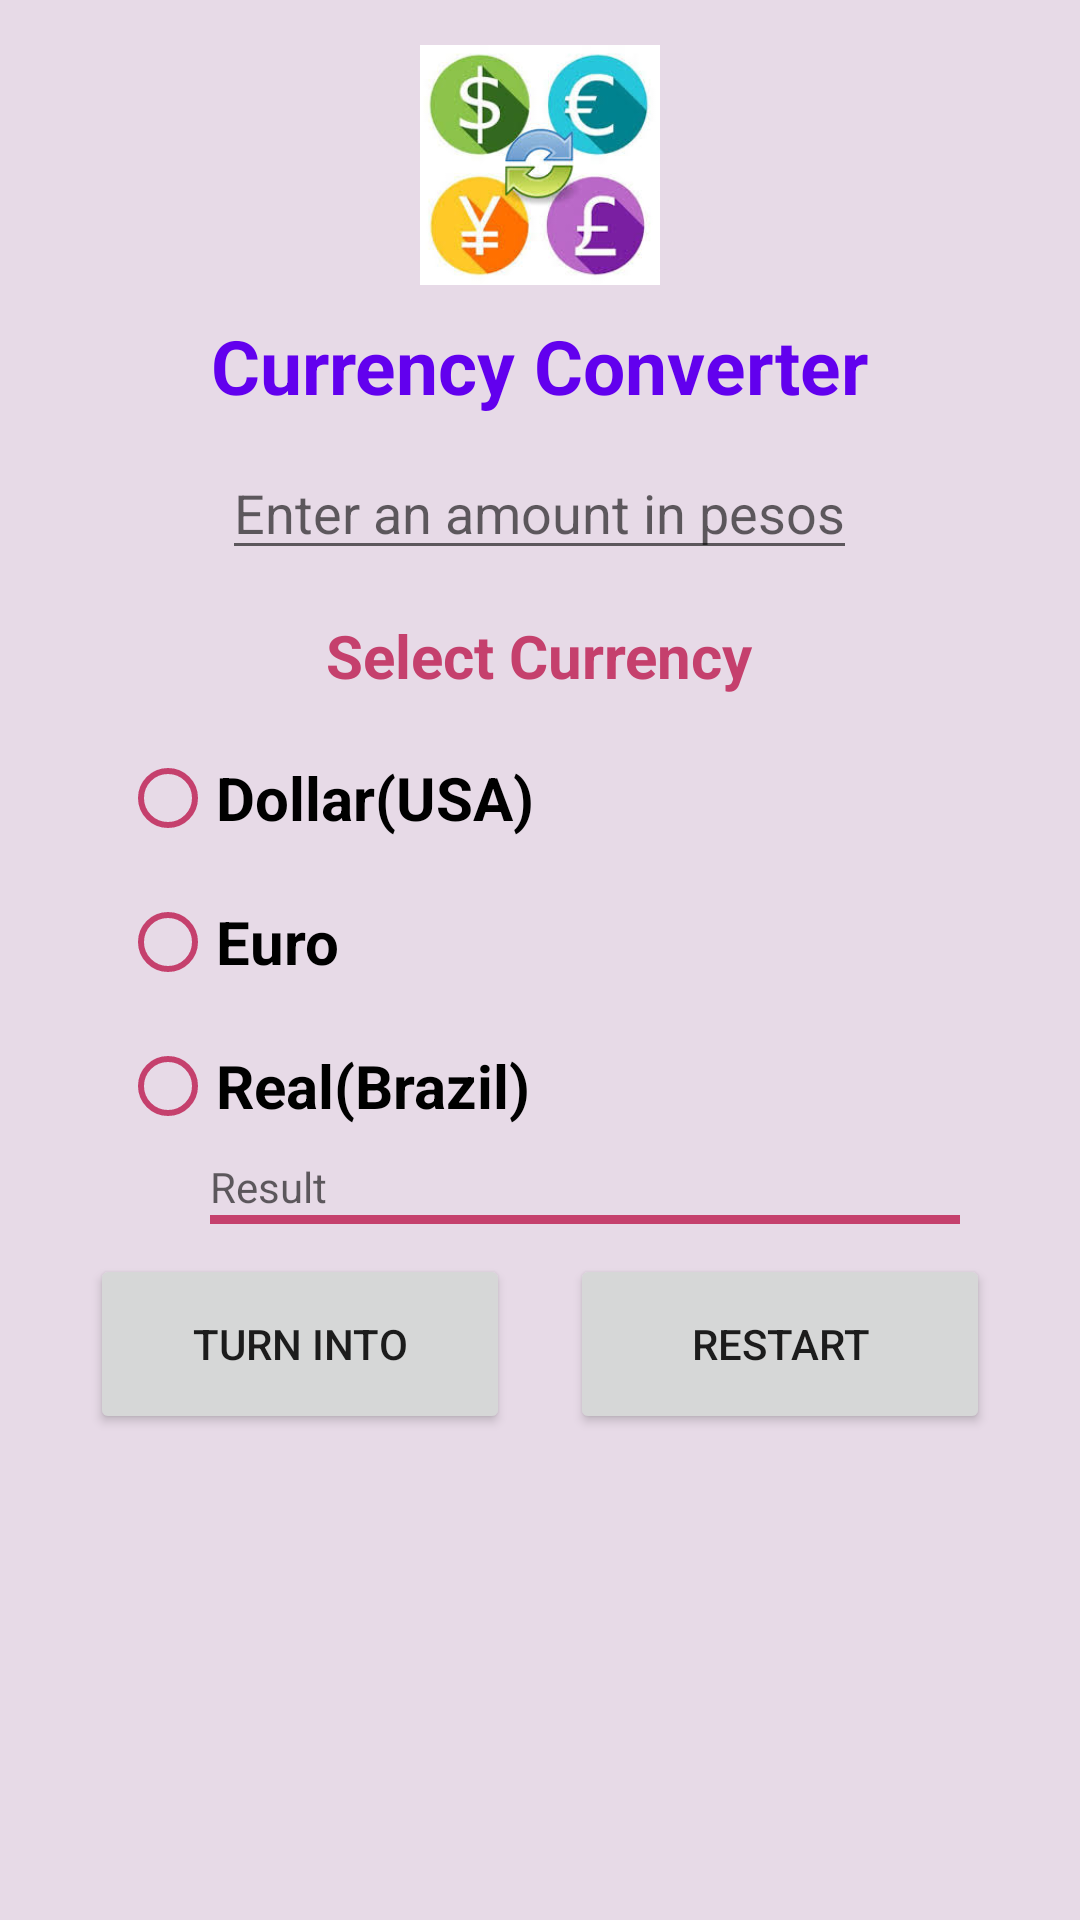

Write the Android layout XML for this screen, with the resource values it uses.
<!-- AndroidManifest.xml: application theme Theme.PrimerActividad -->
<!-- res/layout/activity_conversor.xml -->
<?xml version="1.0" encoding="utf-8"?>
<LinearLayout xmlns:android="http://schemas.android.com/apk/res/android"
    xmlns:app="http://schemas.android.com/apk/res-auto"
    xmlns:tools="http://schemas.android.com/tools"
    android:layout_width="match_parent"
    android:layout_height="match_parent"
    android:orientation="vertical"
    android:background="@color/fondo"
    tools:context=".Conversor">

    <ImageView
        android:id="@+id/imgconversor"
        android:layout_width="160dp"
        android:layout_height="80dp"
        android:src="@drawable/conversor"
        android:layout_marginTop="15dp"
        android:layout_gravity="center"
        />

    <TextView
        android:id="@+id/tvTitulo"
        android:layout_width="wrap_content"
        android:layout_height="wrap_content"
        android:gravity="center"
        android:textSize="25dp"
        android:textColor="@color/purple_500"
        android:layout_gravity="center"
        android:textStyle="bold"
        android:text="@string/conversor"
        android:layout_marginTop="10dp"
        android:layout_marginBottom="10dp"
        />

    <EditText
        android:id="@+id/txtMonto"
        android:layout_width="wrap_content"
        android:layout_height="wrap_content"
        android:hint="@string/ingresemonto"
        android:layout_gravity="center"
        android:inputType="number"
        android:digits="0123456789.,"

        />

    <TextView
        android:id="@+id/tvSeleccionarMoneda"
        android:layout_width="wrap_content"
        android:layout_height="wrap_content"

        android:textSize="20dp"
        android:textColor="@color/moneda"
        android:layout_gravity="center"
        android:textStyle="bold"
        android:text="@string/seleccionemoneda"
        android:layout_marginTop="15dp"
        />

    <RadioGroup android:id="@+id/rgMonedas"
        android:layout_width="wrap_content"
        android:layout_height="wrap_content"
        android:layout_marginLeft="40dp"
        android:layout_marginTop="10dp"
        >
        <RadioButton
            android:layout_width="wrap_content"
            android:layout_height="wrap_content"
            android:textStyle="bold"
            android:textSize="20dp"
            android:buttonTint="@color/moneda"
            android:id="@+id/rDolar"
            android:checked="false"
            android:text="@string/dolar">
        </RadioButton>
        <RadioButton
            android:layout_width="wrap_content"
            android:layout_height="wrap_content"
            android:textStyle="bold"
            android:textSize="20dp"
            android:buttonTint="@color/moneda"
            android:id="@+id/rEuro"
            android:text="@string/euro"
            android:checked="false">
        </RadioButton>
        <RadioButton
            android:layout_width="wrap_content"
            android:layout_height="wrap_content"
            android:textStyle="bold"
            android:buttonTint="@color/moneda"
            android:textSize="20dp"
            android:id="@+id/rReal"
            android:text="@string/real"
            android:checked="false">
        </RadioButton>
    </RadioGroup>

    <TextView
        android:id="@+id/tvResultado"
        android:layout_width="wrap_content"
        android:layout_height="wrap_content"
        android:layout_gravity="left"
        android:layout_marginLeft="70dp"
        android:backgroundTint="@color/moneda"
        android:hint="@string/resultado"
        android:textColor="@color/black"
        />

    <LinearLayout
        android:layout_width="250dp"
        android:layout_marginLeft="70dp"
        android:layout_height="3dp"
        android:background="@color/moneda"
        android:orientation="horizontal">
    </LinearLayout>


    <LinearLayout
        android:layout_width="300dp"
        android:layout_height="wrap_content"
        android:orientation="horizontal"
        android:layout_gravity="center"
        android:layout_marginTop="10dp">

        <Button
            android:id="@+id/btnConvertir"
            android:layout_width="140dp"
            android:layout_height="60dp"
            android:text="@string/btnConvertir"
            />

        <Button
            android:id="@+id/btnReiniciar"
            android:layout_width="140dp"
            android:layout_height="60dp"
            android:layout_marginLeft="20dp"
            android:text="@string/btnReiniciar"
            />
    </LinearLayout>


</LinearLayout>
<!-- resources referenced by this layout -->
<resources>
  <color name="black">#FF000000</color>
  <color name="fondo">#99D7C2D8</color>
  <color name="moneda">#FFC5406D</color>
  <color name="purple_500">#FF6200EE</color>
  <!-- drawable conversor: jpg bitmap (drawable, 10805 bytes) -->
  <string name="btnConvertir">Turn Into</string>
  <string name="btnReiniciar">Restart</string>
  <string name="conversor">Currency Converter</string>
  <string name="dolar">Dollar(USA)</string>
  <string name="euro">Euro</string>
  <string name="ingresemonto">Enter an amount in pesos</string>
  <string name="real">Real(Brazil)</string>
  <string name="resultado">Result</string>
  <string name="seleccionemoneda">Select Currency</string>
  <style name="Theme.PrimerActividad" parent="Theme.MaterialComponents.DayNight.DarkActionBar">
          
          <item name="colorPrimary">@color/purple_500</item>
          <item name="colorPrimaryVariant">@color/purple_700</item>
          <item name="colorOnPrimary">@color/white</item>
          
          <item name="colorSecondary">@color/teal_200</item>
          <item name="colorSecondaryVariant">@color/teal_700</item>
          <item name="colorOnSecondary">@color/black</item>
          
          <item name="android:statusBarColor" tools:targetApi="l">?attr/colorPrimaryVariant</item>
          
      </style>
  <color name="purple_700">#FF3700B3</color>
  <color name="white">#FFFFFFFF</color>
  <color name="teal_200">#FF03DAC5</color>
  <color name="teal_700">#FF018786</color>
</resources>
